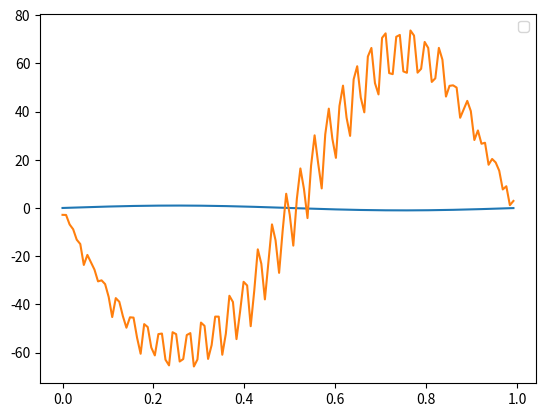

The script that saved this image:
import math
import cmath
import matplotlib.pyplot as plt

N = 128
x = [j / N for j in range(N)]
y = [math.sin(2 * math.pi * xj) for xj in x]


def bnf_fft(y):
    r = int(math.log2(N))

    Aq = [[0] * N for _ in range(r + 1)]

    for j in range(N):
        j_bin = bin(j)[2:].zfill(r)
        Aq[0][j] = y[int(j_bin, 2)]

    for m in range(1, r + 1):
        for q in range(N):
            q_bin = bin(q)[2:].zfill(r)
            j_m = int(q_bin[m - 1], 2)

            Aq[m][q] = 0.5 * sum([
                cmath.exp(- 2 * cmath.pi * 1j * j_m * 2 ** (-m) * sum(
                    [int(q_bin[k - 1], 2) * 2 ** (k - 1)
                     for k in range(1, m + 1)])) * Aq[m - 1][q]
                for j_m in range(2 ** (m - 1))
            ])

    return Aq[r]


def main():
    Aq = [1 / N * sum([fj * cmath.exp(- 2 * cmath.pi * 1j * q * xj)
                       for xj, fj in zip(x, y)]) for q in range(N)]

    yf = [sum([Aq[q] * cmath.exp(2 * cmath.pi * 1j * q * xj)
               for q in range(N)]) for xj in x]
    plt.plot(x, [yfj.real for yfj in yf])

    Aq = bnf_fft(y)
    yf = [sum([Aq[q] * cmath.exp(2 * cmath.pi * 1j * q * xj)
               for q in range(N)]) for xj in x]

    plt.plot(x, [yfj.real for yfj in yf])
    plt.legend()
    plt.show()


if __name__ == '__main__':
    main()
